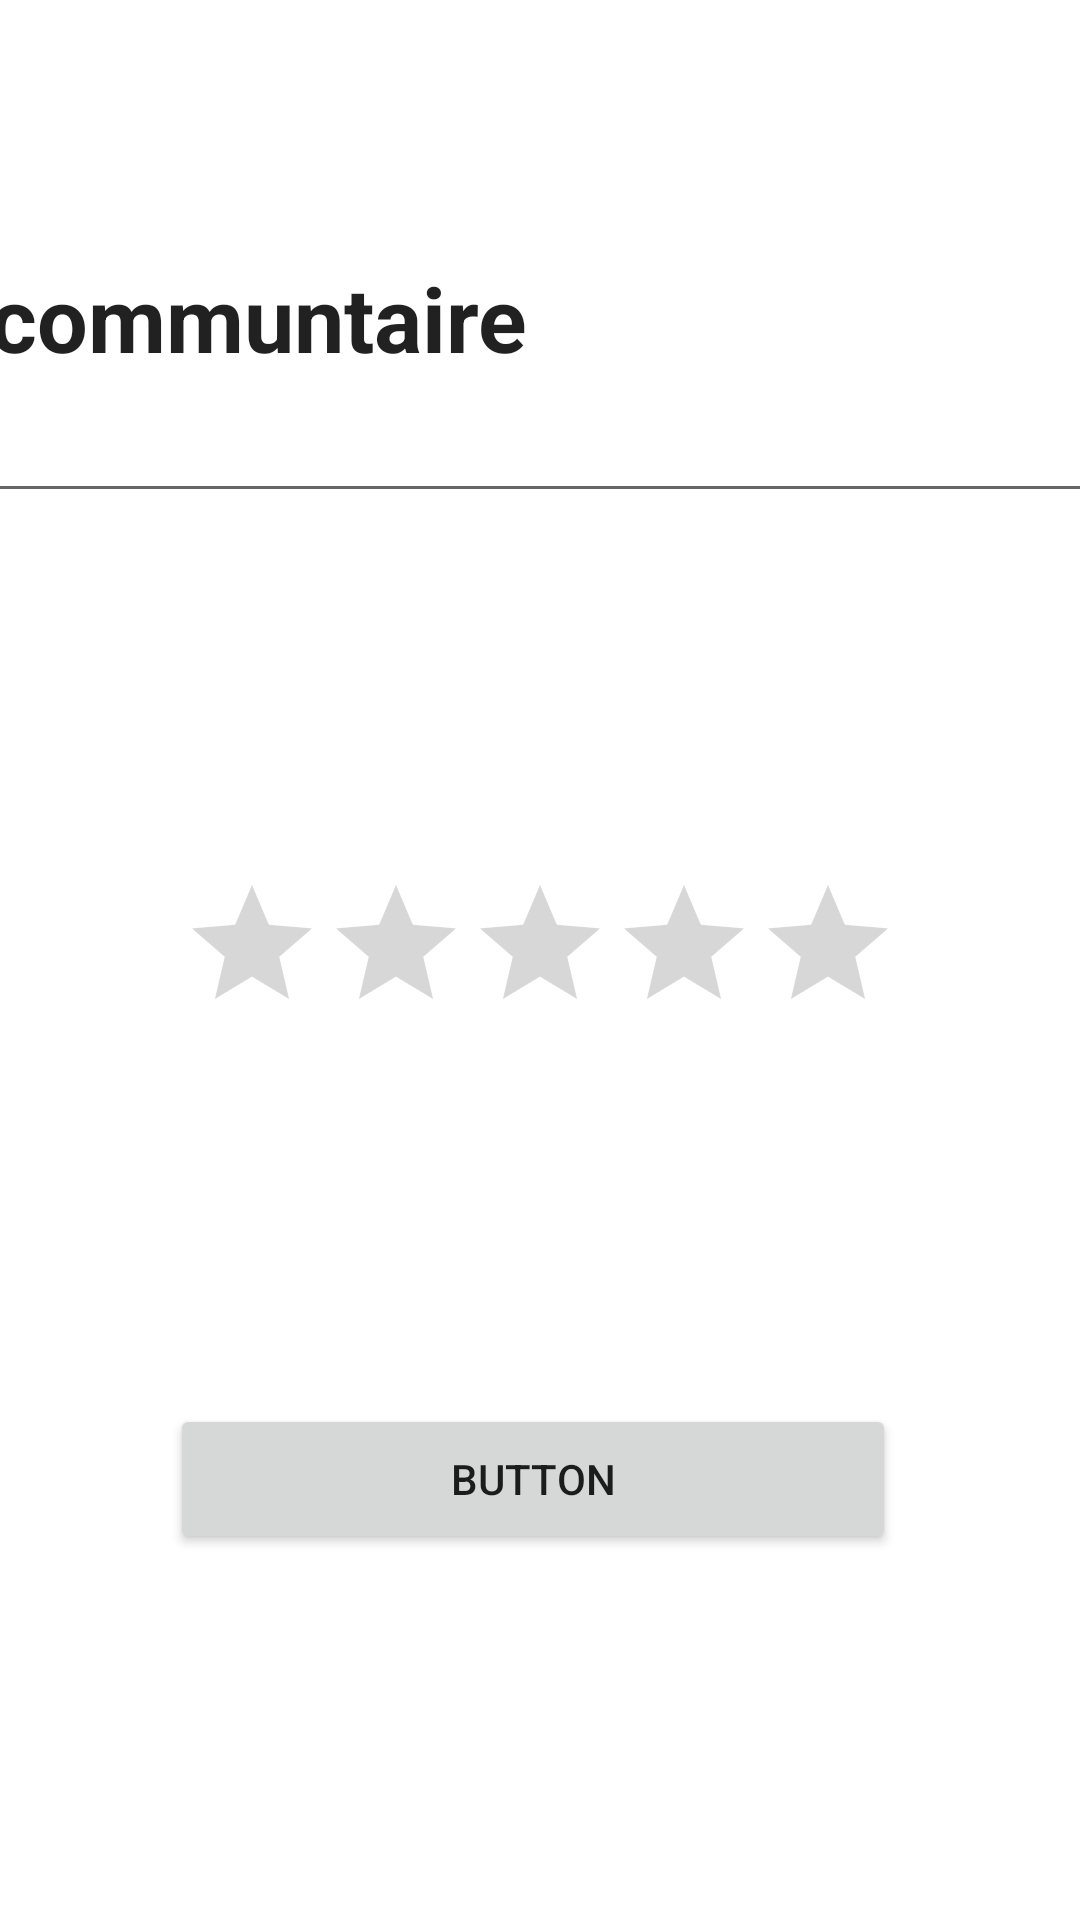

Write the Android layout XML for this screen, with the resource values it uses.
<!-- AndroidManifest.xml: application theme Theme.Minifood -->
<!-- res/layout/activity_activitycommuntaire.xml -->
<?xml version="1.0" encoding="utf-8"?>
<androidx.constraintlayout.widget.ConstraintLayout xmlns:android="http://schemas.android.com/apk/res/android"
    xmlns:app="http://schemas.android.com/apk/res-auto"
    xmlns:tools="http://schemas.android.com/tools"
    android:layout_width="match_parent"
    android:layout_height="match_parent"
    tools:context=".activitycommuntaire">

    <EditText
        android:id="@+id/communt"
        android:layout_width="400dp"
        android:layout_height="133dp"
        android:ems="10"
        android:inputType="textPersonName"
        android:text="communtaire"
        android:textSize="30sp"
        android:textStyle="bold"
        app:layout_constraintBottom_toBottomOf="parent"
        app:layout_constraintEnd_toEndOf="parent"
        app:layout_constraintHorizontal_bias="0.199"
        app:layout_constraintStart_toStartOf="parent"
        app:layout_constraintTop_toTopOf="parent"
        app:layout_constraintVertical_bias="0.075" />

    <Button
        android:id="@+id/button"
        android:layout_width="242dp"
        android:layout_height="50dp"
        android:text="Button"
        app:layout_constraintBottom_toBottomOf="parent"
        app:layout_constraintEnd_toEndOf="parent"
        app:layout_constraintHorizontal_bias="0.479"
        app:layout_constraintStart_toStartOf="parent"
        app:layout_constraintTop_toBottomOf="@+id/communt"
        app:layout_constraintVertical_bias="0.709" />

    <RatingBar
        android:id="@+id/ratingBar"
        android:layout_width="wrap_content"
        android:layout_height="wrap_content"
        app:layout_constraintBottom_toTopOf="@+id/button"
        app:layout_constraintEnd_toEndOf="parent"
        app:layout_constraintStart_toStartOf="parent"
        app:layout_constraintTop_toBottomOf="@+id/communt" />
</androidx.constraintlayout.widget.ConstraintLayout>
<!-- resources referenced by this layout -->
<resources>
  <style name="Theme.Minifood" parent="Theme.MaterialComponents.DayNight.DarkActionBar">
          
          <item name="colorPrimary">@color/purple_500</item>
          <item name="colorPrimaryVariant">@color/purple_700</item>
          <item name="colorOnPrimary">@color/white</item>
          
          <item name="colorSecondary">@color/teal_200</item>
          <item name="colorSecondaryVariant">@color/teal_700</item>
          <item name="colorOnSecondary">@color/black</item>
          
          <item name="android:statusBarColor">?attr/colorPrimaryVariant</item>
          
      </style>
  <!-- not gathered from this repository: default colours our renderer supplied (Android Studio template values) -->
  <color name="purple_500">#FF6200EE</color>
  <color name="purple_700">#FF3700B3</color>
  <color name="teal_200">#FF03DAC5</color>
  <color name="teal_700">#FF018786</color>
  <color name="black">#FF000000</color>
  <color name="white">#FFFFFFFF</color>
</resources>
